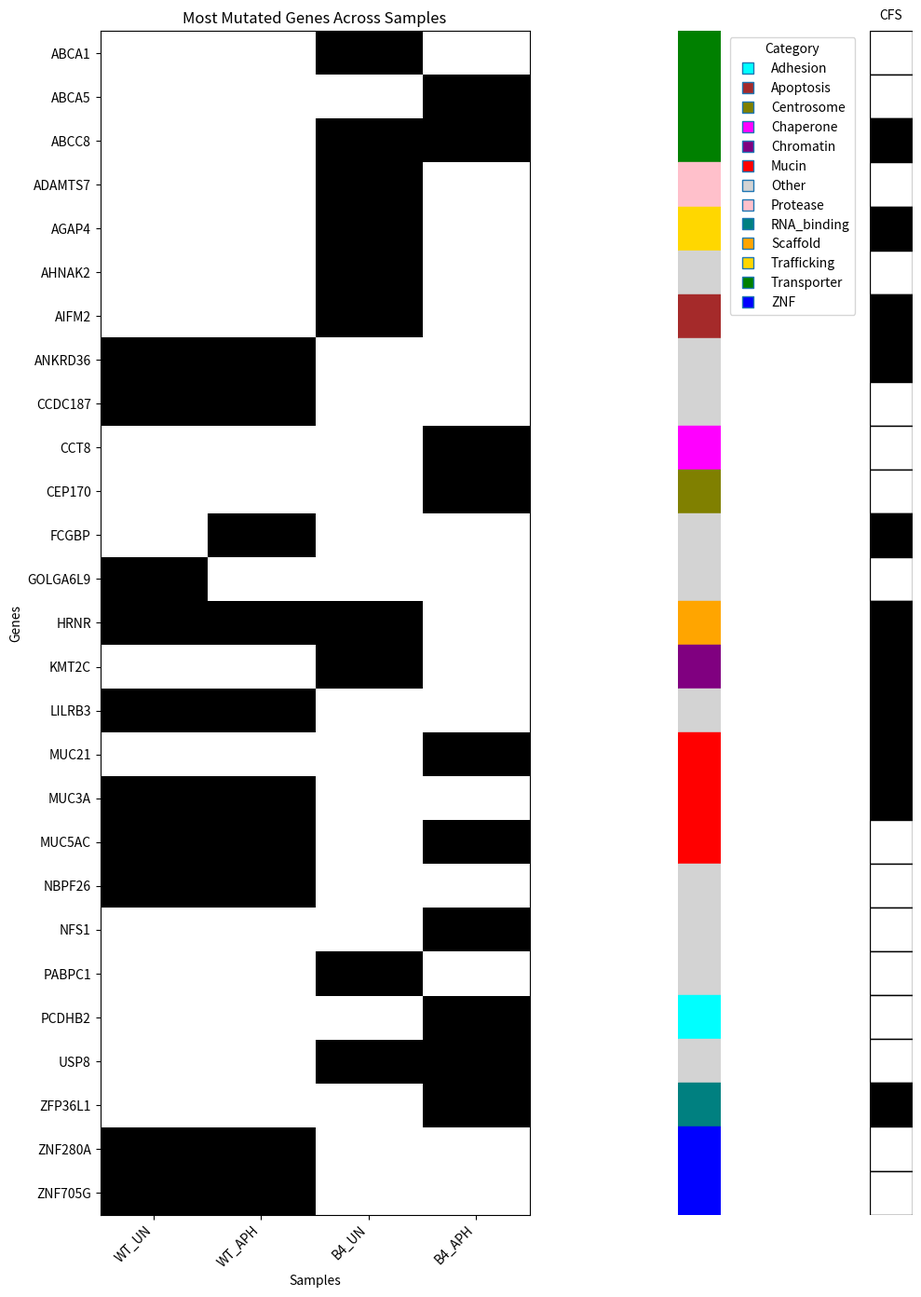

Write the Python code that produced this figure.
#!/usr/bin/env python3

import matplotlib.pyplot as plt
import numpy as np

# -------------------------
# Data: gene lists per sample
# -------------------------
WT_UN = ["MUC3A","MUC5AC","LILRB3","ZNF280A","CCDC187",
         "ZNF705G","NBPF26","HRNR","ANKRD36","GOLGA6L9"]

WT_APH = ["MUC3A","MUC5AC","LILRB3","ZNF280A","CCDC187",
          "ZNF705G","NBPF26","HRNR","ANKRD36","FCGBP"]

B4_UN  = ["USP8","PABPC1","KMT2C","HRNR","AHNAK2","AIFM2",
          "AGAP4","ADAMTS7","ABCC8","ABCA1"]

B4_APH = ["ZFP36L1","USP8","PCDHB2","NFS1","MUC5AC",
          "MUC21","CEP170","CCT8","ABCC8","ABCA5"]

samples = ["WT_UN", "WT_APH", "B4_UN", "B4_APH"]
gene_sets = {"WT_UN": WT_UN, "WT_APH": WT_APH, "B4_UN": B4_UN, "B4_APH": B4_APH}

# -------------------------
# Build gene list & matrix
# -------------------------
genes = sorted(list(set(WT_UN + WT_APH + B4_UN + B4_APH)))

matrix = np.zeros((len(genes), len(samples)))
for i, gene in enumerate(genes):
    for j, sample in enumerate(samples):
        matrix[i, j] = 1 if gene in gene_sets[sample] else 0

# -------------------------
# Gene functional categories
# -------------------------
category_map = {
    "MUC3A": "Mucin",
    "MUC5AC": "Mucin",
    "MUC21": "Mucin",
    "ZNF280A": "ZNF",
    "ZNF705G": "ZNF",
    "ABCC8": "Transporter",
    "ABCA1": "Transporter",
    "ABCA5": "Transporter",
    "USP8": "Other",
    "PABPC1": "Other",
    "KMT2C": "Chromatin",
    "HRNR": "Scaffold",
    "AIFM2": "Apoptosis",
    "AGAP4": "Trafficking",
    "ADAMTS7": "Protease",
    "GOLGA6L9": "Other",
    "NBPF26": "Other",
    "CCDC187": "Other",
    "FCGBP": "Other",
    "NFS1": "Other",
    "PCDHB2": "Adhesion",
    "CEP170": "Centrosome",
    "CCT8": "Chaperone",
    "ZFP36L1": "RNA_binding",
}

categories = [category_map.get(g, "Other") for g in genes]
cat_types = sorted(set(categories))
cat_colors = {
    "Mucin": "red",
    "ZNF": "blue",
    "Transporter": "green",
    "Chromatin": "purple",
    "Scaffold": "orange",
    "Apoptosis": "brown",
    "Trafficking": "gold",
    "Protease": "pink",
    "Adhesion": "cyan",
    "Centrosome": "olive",
    "Chaperone": "magenta",
    "RNA_binding": "teal",
    "Other": "lightgrey",
}
cat_color_list = [cat_colors[c] for c in categories]

# -------------------------
# Fragile-site membership
# -------------------------
cfs_genes = {
    "ABCC8","AGAP4","AIFM2","ANKRD36","FCGBP",
    "HRNR","KMT2C","LILRB3","MUC21","MUC3A","ZFP36L1"
}
is_cfs = np.array([1 if g in cfs_genes else 0 for g in genes]).reshape(-1,1)

# -------------------------
# Plot: main heatmap + category bar + CFS bar
# -------------------------
fig, (ax_main, ax_cat, ax_cfs) = plt.subplots(
    1, 3, figsize=(10, 14),
    gridspec_kw={"width_ratios": [4, 0.4, 0.4]}
)

# Main presence/absence heatmap
ax_main.imshow(matrix, aspect="auto", cmap="Greys")
ax_main.set_xticks(range(len(samples)))
ax_main.set_xticklabels(samples, rotation=45, ha="right")
ax_main.set_yticks(range(len(genes)))
ax_main.set_yticklabels(genes)
ax_main.set_title("Most Mutated Genes Across Samples")
ax_main.set_xlabel("Samples")
ax_main.set_ylabel("Genes")

# Category annotation bar
for i, color in enumerate(cat_color_list):
    ax_cat.add_patch(plt.Rectangle((0, i-0.5), 1, 1, color=color))
ax_cat.set_ylim(len(genes)-0.5, -0.5)
ax_cat.set_xlim(0, 1)
ax_cat.axis("off")

used_cats = sorted(set(categories))
legend_handles = [
    plt.Line2D([0],[0], marker='s', linestyle='None',
               markersize=8, markerfacecolor=cat_colors[c],
               label=c)
    for c in used_cats
]
ax_cat.legend(handles=legend_handles, title="Category",
              loc="upper left", bbox_to_anchor=(1.05, 1.0))

# CFS annotation bar
for i, val in enumerate(is_cfs.flatten()):
    color = "black" if val == 1 else "white"
    ax_cfs.add_patch(
        plt.Rectangle((0, i-0.5), 1, 1,
                      edgecolor="black", facecolor=color)
    )
ax_cfs.set_ylim(len(genes)-0.5, -0.5)
ax_cfs.set_xlim(0, 1)
ax_cfs.axis("off")
ax_cfs.text(0.5, -1, "CFS", ha="center", va="top")

plt.tight_layout()
plt.savefig("heatmap_mutated_genes_annotated.png", dpi=300)
plt.savefig("heatmap_mutated_genes_annotated.pdf")
plt.show()
